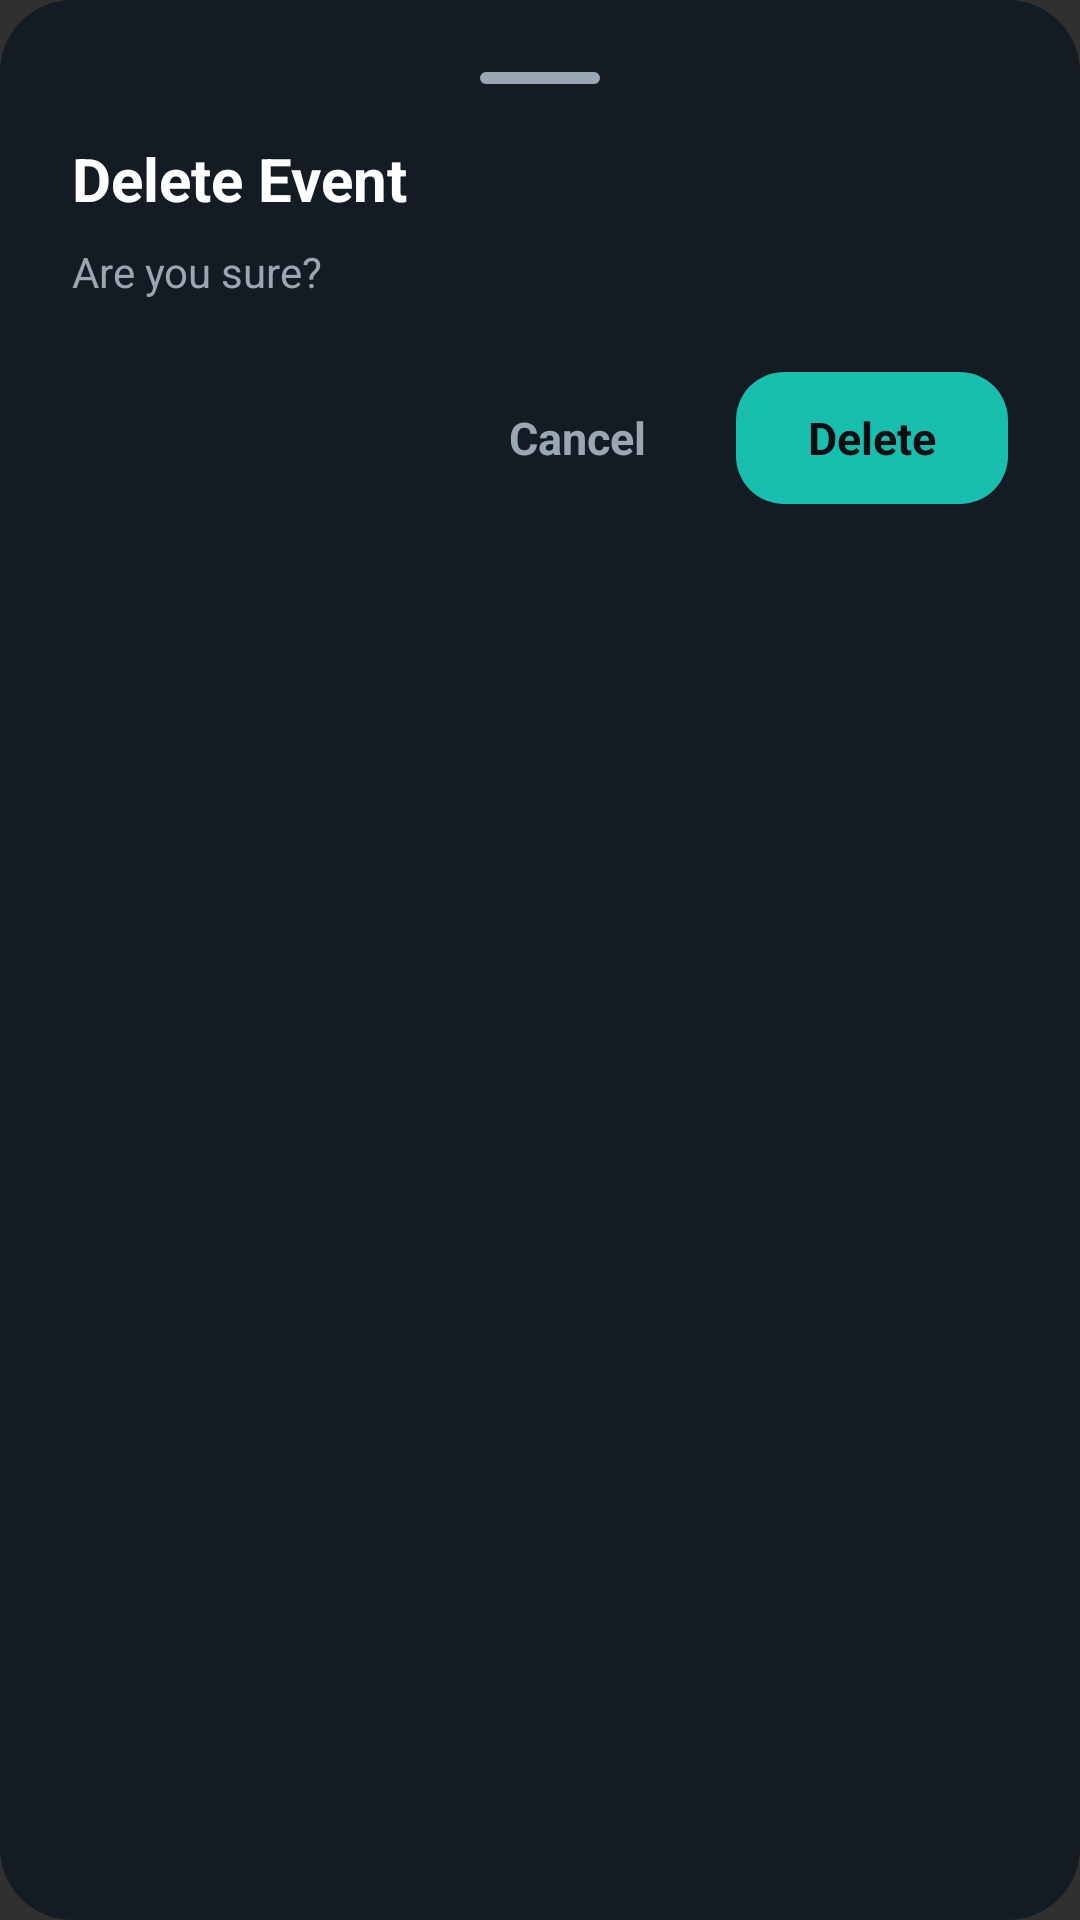

Produce the Android XML layout that renders to this screen, including the resource entries it uses.
<!-- AndroidManifest.xml: application theme Theme.AppCompat.NoActionBar -->
<!-- res/layout/dialog_delete_event.xml -->
<?xml version="1.0" encoding="utf-8"?>
<LinearLayout xmlns:android="http://schemas.android.com/apk/res/android"
    android:layout_width="match_parent"
    android:layout_height="wrap_content"
    android:orientation="vertical"
    android:background="@drawable/bg_dialog_rounded"
    android:padding="24dp">

    
    <View
        android:layout_width="40dp"
        android:layout_height="4dp"
        android:layout_gravity="center_horizontal"
        android:background="@drawable/bg_goals_handle"
        android:layout_marginBottom="18dp" />

    
    <TextView
        android:layout_width="wrap_content"
        android:layout_height="wrap_content"
        android:text="Delete Event"
        android:textColor="@color/menu_text_primary"
        android:textSize="20sp"
        android:textStyle="bold"
        android:layout_marginBottom="8dp" />

    
    <TextView
        android:id="@+id/deleteEventMessage"
        android:layout_width="wrap_content"
        android:layout_height="wrap_content"
        android:text="Are you sure?"
        android:textColor="@color/menu_text_secondary"
        android:textSize="14sp"
        android:layout_marginBottom="24dp" />

    
    <LinearLayout
        android:layout_width="match_parent"
        android:layout_height="wrap_content"
        android:orientation="horizontal"
        android:gravity="end">

        <TextView
            android:id="@+id/deleteEventCancel"
            android:layout_width="wrap_content"
            android:layout_height="44dp"
            android:gravity="center"
            android:paddingStart="20dp"
            android:paddingEnd="20dp"
            android:text="Cancel"
            android:textColor="@color/menu_text_secondary"
            android:textSize="15sp"
            android:textStyle="bold" />

        <TextView
            android:id="@+id/deleteEventConfirm"
            android:layout_width="wrap_content"
            android:layout_height="44dp"
            android:layout_marginStart="10dp"
            android:gravity="center"
            android:paddingStart="24dp"
            android:paddingEnd="24dp"
            android:background="@drawable/bg_dialog_edit_btn"
            android:text="Delete"
            android:textColor="@color/menu_bg"
            android:textSize="15sp"
            android:textStyle="bold" />

    </LinearLayout>

</LinearLayout>
<!-- resources referenced by this layout -->
<resources>
  <color name="menu_bg">#FF0B0F14</color>
  <color name="menu_text_primary">#FFFFFFFF</color>
  <color name="menu_text_secondary">#FF9AA6B2</color>
  <!-- drawable bg_dialog_edit_btn (drawable) -->
  <?xml version="1.0" encoding="utf-8"?>
  <shape xmlns:android="http://schemas.android.com/apk/res/android">
      <solid android:color="@color/menu_teal" />
      <corners android:radius="16dp" />
  </shape>
  <!-- drawable bg_dialog_rounded (drawable) -->
  <?xml version="1.0" encoding="utf-8"?>
  <shape xmlns:android="http://schemas.android.com/apk/res/android">
      <solid android:color="@color/menu_surface" />
      <corners android:radius="24dp" />
  </shape>
  <!-- drawable bg_goals_handle (drawable) -->
  <?xml version="1.0" encoding="utf-8"?>
  <shape xmlns:android="http://schemas.android.com/apk/res/android">
      <solid android:color="@color/menu_text_secondary" />
      <corners android:radius="10dp" />
  </shape>
  <color name="menu_teal">#FF19BFAE</color>
  <color name="menu_surface">#FF141B22</color>
</resources>
